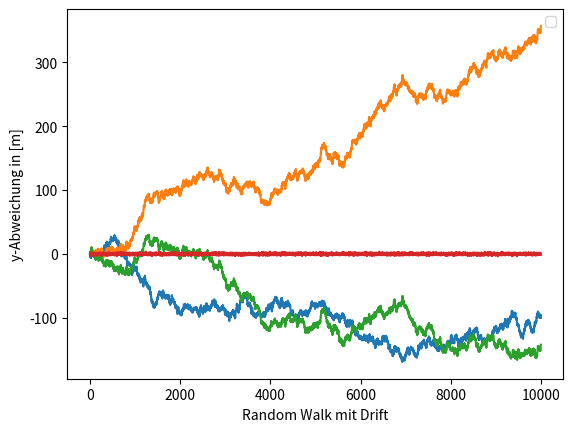
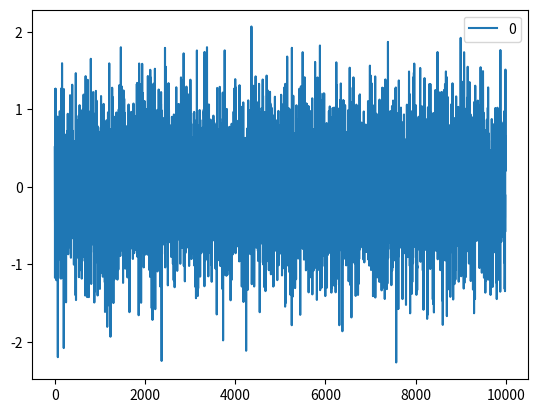

These charts were generated, in order, by the following Python code:
#!/usr/bin/env python3
# -*- coding: utf-8 -*-
"""
Created on Fri Feb 15 08:54:55 2019

@author: christopher
"""

import matplotlib.pyplot as plt 
import numpy as np
from pandas import DataFrame
import scipy.stats as st


d = np.random.choice(a=[-1,1], size=10000, replace=True) 

x = np.cumsum(d)
plt.plot(x)
plt.xlabel("Random Walk")
plt.ylabel("y-Abweichung in [m]") 

np.random.seed(35)

# Zufällige Schritte (links -1, rechts 1)
d = np.random.choice(a=[-1,1], size=10000, replace=True) 

# fixe Konstante (delta)
delta = 5*10**(-2)

# Cumsum
x = np.cumsum(d)
y = np.zeros(10000)

# Siehe Formel zu Schritt mit Konstante
for i in range(1,10000):
    y[i] = delta+y[i-1]+d[i]

plt.plot(y)
plt.plot(x)
plt.xlabel("Random Walk mit Drift") 
plt.ylabel("y-Abweichung in [m]")
plt.legend("mit Drift", "ohne Drift")
plt.show()



w = np.random.normal(size=10000) 
plt.plot(w)

w = DataFrame(np.random.normal(size=10000)) 
w.rolling(window=3).mean().plot() 

plt.show()

st.binom.pmf(k=1, n=1, p=0.2)

